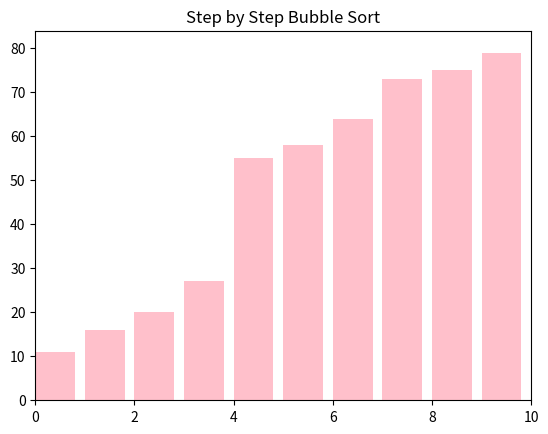

Write the Python code that produced this figure.
import random 
import matplotlib. pyplot as plt 
import matplotlib. animation as animation

arr1 = random.sample(range(100), 10)

def bubble_sort_steps(arr) -> list:
    # tao danh sach arr sau moi lan swap
    steps = []
    print("Arr chua sort: ", arr)
    for i in range(len(arr)):
        swapped = False  # bien kiem tra co thay doi khong
        for j in range(0, len(arr) - i - 1):
            if arr[j] > arr[j+1]:
                # swap
                arr[j], arr[j+1] = arr[j+1], arr[j]
                steps.append(arr.copy())
                swapped = True
        if not swapped:
            break
    return steps

def visualize_sort_bubble(arr) -> None:
    steps = bubble_sort_steps(arr)

    # khai bao cac thong so ve do thi
    fig, ax = plt.subplots()
    ax.set_title("Step by Step Bubble Sort")

    # ve cot
    bar_rects = ax.bar(range(len(arr)), arr, align='edge', color='pink')

    # kich thuoc cua cot
    ax.set_xlim(0, len(arr))
    ax.set_ylim(0, max(arr) + 5)

    text = ax.text(0.02, 0.95, "", transform=ax.transAxes)

    # ham cap nhat do thi sau moi lan swap
    def update_bars(frame) :
        for rect, val in zip(bar_rects, steps[frame]):
            # chieu cao cua cot
            rect.set_height(val)
        text.set_text(f"Step {(frame + 1):02}/ {len(steps)}")
        return bar_rects

    # tao animation
    ani = animation.FuncAnimation(fig, update_bars, frames=len(steps), interval=1000, repeat=False)

    # hien thi do thi
    plt.show()
# TEST
visualize_sort_bubble(arr1)

